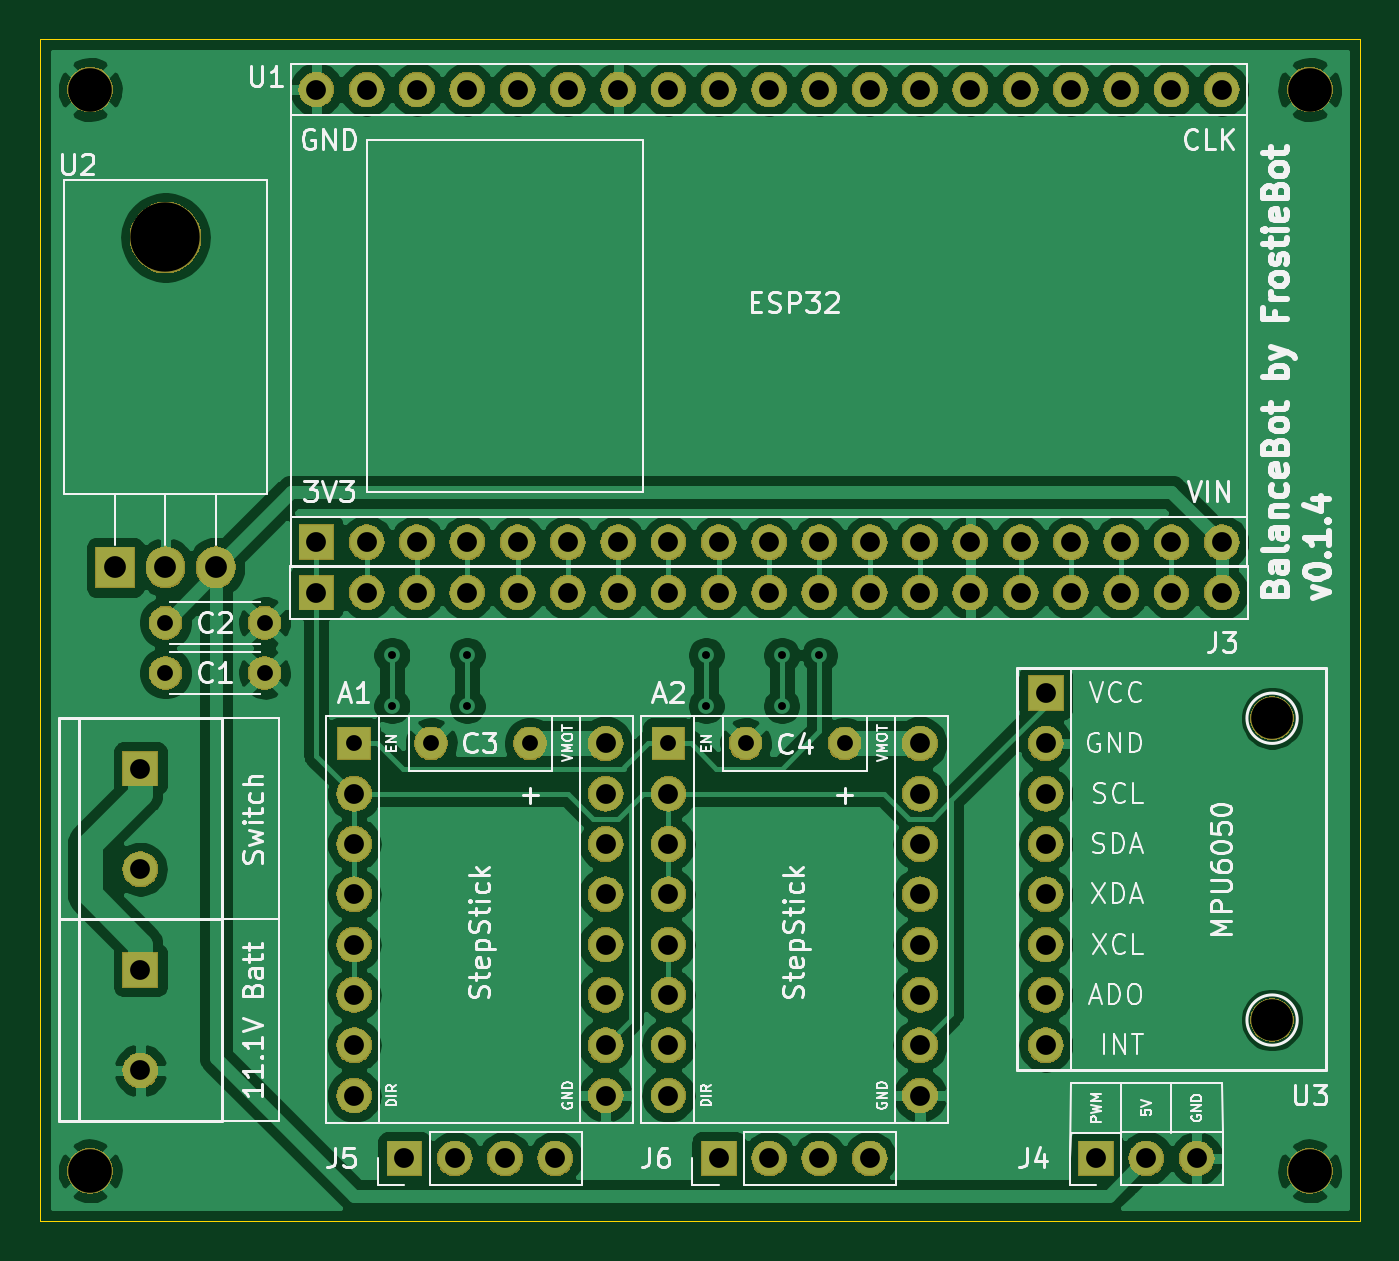
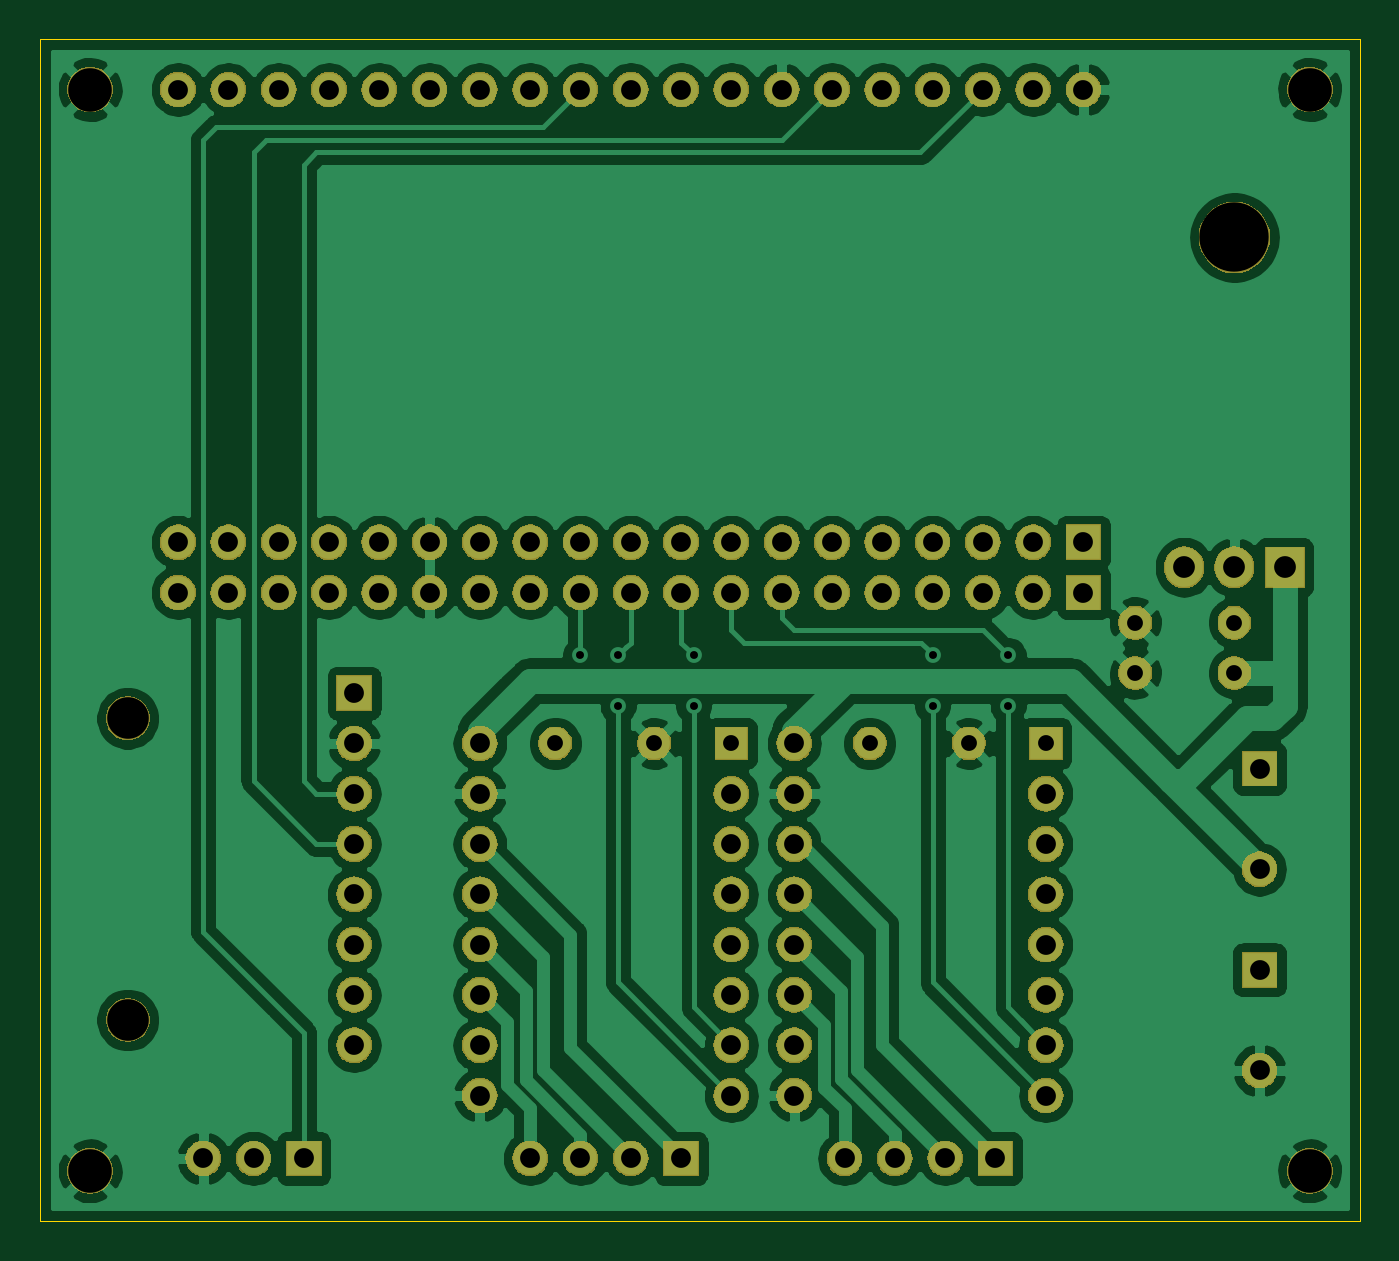
Circuit board: 9 layer files. Board 66.7 x 59.7 mm.
- bottom_copper: balancebot-B_Cu.gbr (137906 bytes)
- bottom_mask: balancebot-B_Mask.gbr (133486 bytes)
- bottom_silk: balancebot-B_SilkS.gbr (497 bytes)
- outline: balancebot-Edge_Cuts.gbr (819 bytes)
- top_copper: balancebot-F_Cu.gbr (154803 bytes)
- top_mask: balancebot-F_Mask.gbr (133486 bytes)
- top_silk: balancebot-F_SilkS.gbr (47375 bytes)
- drill: balancebot-NPTH.drl (433 bytes)
- drill: balancebot-PTH.drl (2132 bytes)

=== bottom_copper: balancebot-B_Cu.gbr (137906 bytes, source omitted) ===
=== bottom_mask: balancebot-B_Mask.gbr (133486 bytes, source omitted) ===
=== bottom_silk: balancebot-B_SilkS.gbr ===
G04 #@! TF.GenerationSoftware,KiCad,Pcbnew,(5.1.2-1)-1*
G04 #@! TF.CreationDate,2019-10-28T15:32:03-04:00*
G04 #@! TF.ProjectId,balancebot,62616c61-6e63-4656-926f-742e6b696361,rev?*
G04 #@! TF.SameCoordinates,Original*
G04 #@! TF.FileFunction,Legend,Bot*
G04 #@! TF.FilePolarity,Positive*
%FSLAX46Y46*%
G04 Gerber Fmt 4.6, Leading zero omitted, Abs format (unit mm)*
G04 Created by KiCad (PCBNEW (5.1.2-1)-1) date 2019-10-28 15:32:03*
%MOMM*%
%LPD*%
G04 APERTURE LIST*
G04 APERTURE END LIST*
M02*

=== outline: balancebot-Edge_Cuts.gbr ===
G04 #@! TF.GenerationSoftware,KiCad,Pcbnew,(5.1.2-1)-1*
G04 #@! TF.CreationDate,2019-10-28T15:32:04-04:00*
G04 #@! TF.ProjectId,balancebot,62616c61-6e63-4656-926f-742e6b696361,rev?*
G04 #@! TF.SameCoordinates,Original*
G04 #@! TF.FileFunction,Profile,NP*
%FSLAX46Y46*%
G04 Gerber Fmt 4.6, Leading zero omitted, Abs format (unit mm)*
G04 Created by KiCad (PCBNEW (5.1.2-1)-1) date 2019-10-28 15:32:04*
%MOMM*%
%LPD*%
G04 APERTURE LIST*
%ADD10C,0.050000*%
G04 APERTURE END LIST*
D10*
X21590000Y25400000D02*
X22225000Y25400000D01*
X22225000Y24130000D02*
X22225000Y25400000D01*
X-44450000Y25400000D02*
X-44450000Y20320000D01*
X-44450000Y20320000D02*
X-44450000Y-34290000D01*
X-44450000Y25400000D02*
X21590000Y25400000D01*
X22225000Y-34290000D02*
X22225000Y24130000D01*
X-44450000Y-34290000D02*
X22225000Y-34290000D01*
M02*

=== top_copper: balancebot-F_Cu.gbr (154803 bytes, source omitted) ===
=== top_mask: balancebot-F_Mask.gbr (133486 bytes, source omitted) ===
=== top_silk: balancebot-F_SilkS.gbr (47375 bytes, source omitted) ===
=== drill: balancebot-NPTH.drl ===
M48
; DRILL file {KiCad (5.1.2-1)-1} date Monday, October 28, 2019 at 03:33:03 PM
; FORMAT={-:-/ absolute / metric / decimal}
; #@! TF.CreationDate,2019-10-28T15:33:03-04:00
; #@! TF.GenerationSoftware,Kicad,Pcbnew,(5.1.2-1)-1
; #@! TF.FileFunction,NonPlated,1,2,NPTH
FMAT,2
METRIC
T1C2.100
T2C2.200
T3C3.500
%
G90
G05
T1
X17.78Y-8.89
X17.78Y-24.13
T2
X-41.91Y-31.75
X19.685Y-31.75
X19.685Y22.86
X-41.91Y22.86
T3
X-38.1Y15.39
T0
M30

=== drill: balancebot-PTH.drl ===
M48
; DRILL file {KiCad (5.1.2-1)-1} date Monday, October 28, 2019 at 03:33:03 PM
; FORMAT={-:-/ absolute / metric / decimal}
; #@! TF.CreationDate,2019-10-28T15:33:03-04:00
; #@! TF.GenerationSoftware,Kicad,Pcbnew,(5.1.2-1)-1
; #@! TF.FileFunction,Plated,1,2,PTH
FMAT,2
METRIC
T1C0.400
T2C0.800
T3C1.000
T4C1.100
%
G90
G05
T1
X-26.67Y-5.715
X-26.67Y-8.255
X-22.86Y-5.715
X-22.86Y-8.255
X-10.795Y-5.715
X-10.795Y-8.255
X-6.985Y-5.715
X-6.985Y-8.255
X-5.08Y-5.715
T2
X-12.7Y-10.16
X-38.1Y-4.064
X-33.1Y-4.064
X-8.81Y-10.16
X-3.81Y-10.16
X-24.685Y-10.16
X-19.685Y-10.16
X-38.1Y-6.604
X-33.1Y-6.604
X-28.575Y-10.16
T3
X8.89Y-31.115
X11.43Y-31.115
X13.97Y-31.115
X-30.48Y-2.54
X-27.94Y-2.54
X-25.4Y-2.54
X-22.86Y-2.54
X-20.32Y-2.54
X-17.78Y-2.54
X-15.24Y-2.54
X-12.7Y-2.54
X-10.16Y-2.54
X-7.62Y-2.54
X-5.08Y-2.54
X-2.54Y-2.54
X0.0Y-2.54
X2.54Y-2.54
X5.08Y-2.54
X7.62Y-2.54
X10.16Y-2.54
X12.7Y-2.54
X15.24Y-2.54
X-10.16Y-31.115
X-7.62Y-31.115
X-5.08Y-31.115
X-2.54Y-31.115
X-39.37Y-11.43
X-39.37Y-16.51
X-28.575Y-12.7
X-28.575Y-15.24
X-28.575Y-17.78
X-28.575Y-20.32
X-28.575Y-22.86
X-28.575Y-25.4
X-28.575Y-27.94
X-15.875Y-10.16
X-15.875Y-12.7
X-15.875Y-15.24
X-15.875Y-17.78
X-15.875Y-20.32
X-15.875Y-22.86
X-15.875Y-25.4
X-15.875Y-27.94
X6.35Y-7.62
X6.35Y-10.16
X6.35Y-12.7
X6.35Y-15.24
X6.35Y-17.78
X6.35Y-20.32
X6.35Y-22.86
X6.35Y-25.4
X-26.035Y-31.115
X-23.495Y-31.115
X-20.955Y-31.115
X-18.415Y-31.115
X-12.7Y-12.7
X-12.7Y-15.24
X-12.7Y-17.78
X-12.7Y-20.32
X-12.7Y-22.86
X-12.7Y-25.4
X-12.7Y-27.94
X0.0Y-10.16
X0.0Y-12.7
X0.0Y-15.24
X0.0Y-17.78
X0.0Y-20.32
X0.0Y-22.86
X0.0Y-25.4
X0.0Y-27.94
X-30.48Y22.86
X-30.48Y0.0
X-27.94Y22.86
X-27.94Y0.0
X-25.4Y22.86
X-25.4Y0.0
X-22.86Y22.86
X-22.86Y0.0
X-20.32Y22.86
X-20.32Y0.0
X-17.78Y22.86
X-17.78Y0.0
X-15.24Y22.86
X-15.24Y0.0
X-12.7Y22.86
X-12.7Y0.0
X-10.16Y22.86
X-10.16Y0.0
X-7.62Y22.86
X-7.62Y0.0
X-5.08Y22.86
X-5.08Y0.0
X-2.54Y22.86
X-2.54Y0.0
X0.0Y22.86
X0.0Y0.0
X2.54Y22.86
X2.54Y0.0
X5.08Y22.86
X5.08Y0.0
X7.62Y22.86
X7.62Y0.0
X10.16Y22.86
X10.16Y0.0
X12.7Y22.86
X12.7Y0.0
X15.24Y22.86
X15.24Y0.0
X-39.37Y-21.59
X-39.37Y-26.67
T4
X-40.64Y-1.27
X-38.1Y-1.27
X-35.56Y-1.27
T0
M30

